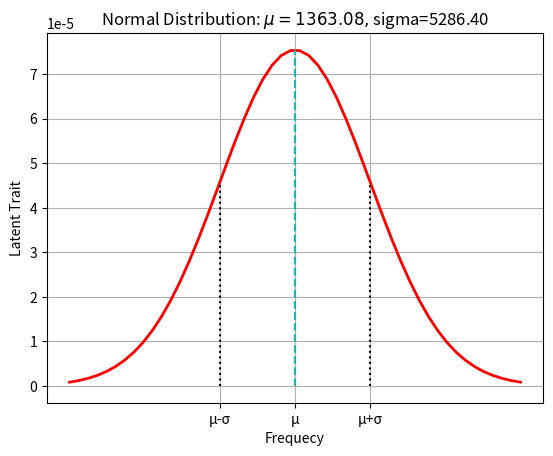

Here is the Python script that generated this plot:
import numpy as np
import matplotlib.pyplot as plt
import pandas as pd
import math


# 正态分布的概率密度函数。可以理解成 x 是 mu（均值）和 sigma（标准差）的函数
def normfun(x, mu, sigma):
    pdf = np.exp(-((x - mu) ** 2) / (2 * sigma ** 2)) / (sigma * np.sqrt(2 * np.pi))
    return pdf


mu = 1363.083665
sigma = 5286.402787
# Python实现正态分布
# 绘制正态分布概率密度函数
x = np.linspace(mu - 3 * sigma, mu + 3 * sigma, 50)
y_sig = np.exp(-(x - mu) ** 2 / (2 * sigma ** 2)) / (math.sqrt(2 * math.pi) * sigma)
plt.plot(x, y_sig, "r-", linewidth=2)
plt.vlines(mu, 0, np.exp(-(mu - mu) ** 2 / (2 * sigma ** 2)) / (math.sqrt(2 * math.pi) * sigma), colors="c",
           linestyles="dashed")
plt.vlines(mu + sigma, 0, np.exp(-(mu + sigma - mu) ** 2 / (2 * sigma ** 2)) / (math.sqrt(2 * math.pi) * sigma),
           colors="k", linestyles="dotted")
plt.vlines(mu - sigma, 0, np.exp(-(mu - sigma - mu) ** 2 / (2 * sigma ** 2)) / (math.sqrt(2 * math.pi) * sigma),
           colors="k", linestyles="dotted")
plt.xticks([mu - sigma, mu, mu + sigma], ['μ-σ', 'μ', 'μ+σ'])
plt.xlabel('Frequecy')
plt.ylabel('Latent Trait')
plt.title('Normal Distribution: $\mu = %.2f, $sigma=%.2f' % (mu, sigma))
plt.grid(True)
plt.show()
